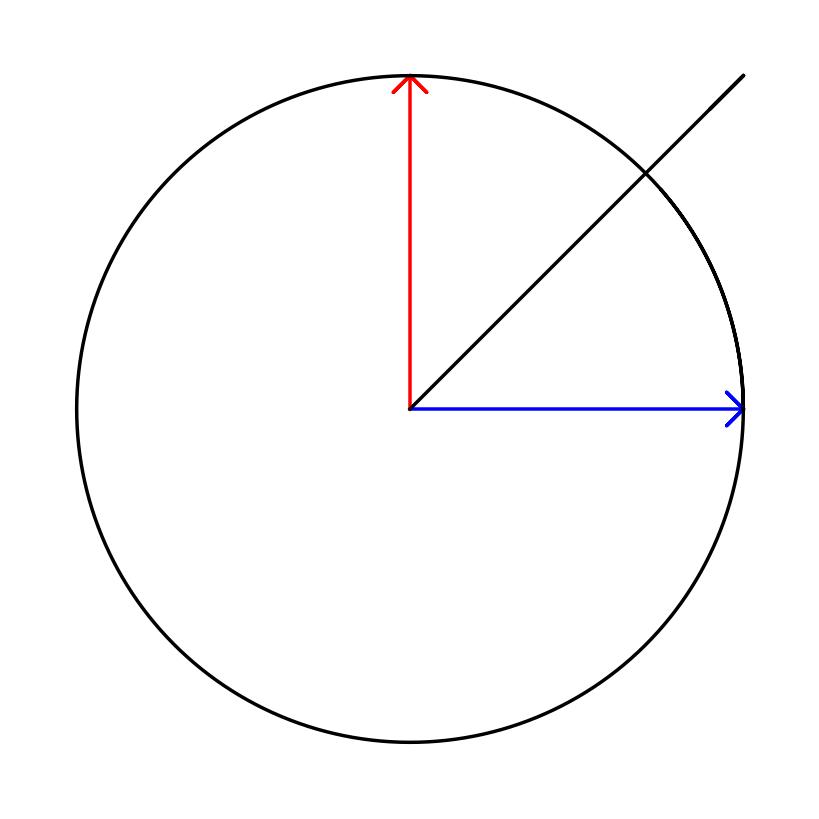

Recreate this plot in Python. (Note: this script raises an exception after producing the figure.)
# -*- coding: utf-8 -*-

import os

"""
[redacted]

Il permet de visualiser la rotation du champ magnétique total lors de la 
superposition de deux champs orthogonaux déphasé de pi/2.

"""

import numpy as np
import matplotlib.pyplot as plt
from matplotlib import animation

##############################
###    True pour sauver    ###
###      False sinon       ###
##############################
save=True


w=1
fleche_x=np.array([0,1,0.95,1,0.95,1])
fleche_y=np.array([0,0,0.05,0,-0.05,0])
fleche=np.zeros((2,len(fleche_x)))
fleche[0,:]=fleche_x
fleche[1,:]=fleche_y
#fleche[:,i]=les coordonnées du point i en colonne

N=1000

#test et initialisation
t=0#np.linspace(0,10,N)
theta=w*t#rotation 
fleche_rot_x=(fleche_x*np.cos(theta)-fleche_y*np.sin(theta))
fleche_rot_y=(fleche_x*np.sin(theta)+fleche_y*np.cos(theta))


#on sauve tous les calculs dans un tableau pour que l'animation soit plus rapide
#juste un accès mémoire et pas de calcul, pas de boucle
Fleche_x,osef=np.meshgrid(fleche_rot_x,np.ones(N))
Fleche_y,osef=np.meshgrid(fleche_rot_y,np.ones(N))
t=np.linspace(0,6*np.pi/w,N)
osef,coswt=np.meshgrid(np.ones(len(fleche_x)),np.cos(w*t))
osef,sinwt=np.meshgrid(np.ones(len(fleche_x)),np.sin(w*t))

DataB1x = Fleche_x*coswt
DataB1y = Fleche_y*coswt
DataB2x = Fleche_y*sinwt
DataB2y = Fleche_x*sinwt
#fleche_rot_x=0.35*(fleche_x*np.cos(theta)-fleche_y*np.sin(theta))
#fleche_rot_y=0.35*(fleche_x*np.sin(theta)+fleche_y*np.cos(theta))
DataBx = Fleche_x*coswt-Fleche_y*sinwt
DataBy =  Fleche_x*sinwt+Fleche_y*coswt

wid=2.5
fig = plt.figure(facecolor='w',figsize=[8,8])
B1, = plt.plot(fleche_x,fleche_y,'-b',linewidth=wid)
B2, = plt.plot(fleche_y,fleche_x,'-r',linewidth=wid)
B,  = plt.plot(fleche_x+fleche_y,fleche_x+fleche_y,'-k',linewidth=wid)
pointille1, = plt.plot(fleche_x[1],[0],'--b',linewidth=wid)
pointille2, = plt.plot(fleche_x[1],[0],'--r',linewidth=wid)
plt.plot(np.cos(np.linspace(0,7,1000)),np.sin(np.linspace(0,7,1000)),'-k',linewidth=wid)

plt.axis('off')
plt.axis('equal')
plt.axis([-1.2,1.2,-1.2,1.2])
fig.gca().set_position([0,0,1,1])




def init():
    B.set_xdata([])
    B.set_ydata([])
    B1.set_xdata([])
    B1.set_ydata([])
    B2.set_xdata([])
    B2.set_ydata([])
    pointille1.set_xdata([])
    pointille1.set_ydata([])
    pointille2.set_xdata([])
    pointille2.set_ydata([])
    return (B,B1,B2,pointille1,pointille2)
    
def animate(i):
    i=i%N
    B.set_xdata(DataBx[i,:])
    B.set_ydata(DataBy[i,:])
    B1.set_xdata(DataB1x[i,:])
    B1.set_ydata(DataB1y[i,:])
    B2.set_xdata(DataB2x[i,:])
    B2.set_ydata(DataB2y[i,:])
    pointille1.set_xdata([DataB1x[i,1], DataB1x[i,1] ])
    pointille1.set_ydata([0,DataB2y[i,1]])
    pointille2.set_xdata([0,DataB1x[i,1]])
    pointille2.set_ydata([DataB2y[i,1],DataB2y[i,1]])
    return (B,B1,B2,pointille1,pointille2)
    
    

anim = animation.FuncAnimation(fig,animate,2000,interval=20,init_func=init,blit=False)
if save:
    anim.save('PNG/I2_champ_tournant_diphase.mp4', fps=30,bitrate=800)
plt.show()

os.system("pause")